Run: headless pygame with SDL's dummy video driver; simulated clock (each Clock.tick advances the game by its frame time, no real sleeping); random seed 0; keys injected as events and as key.get_pressed() state; no mouse input.
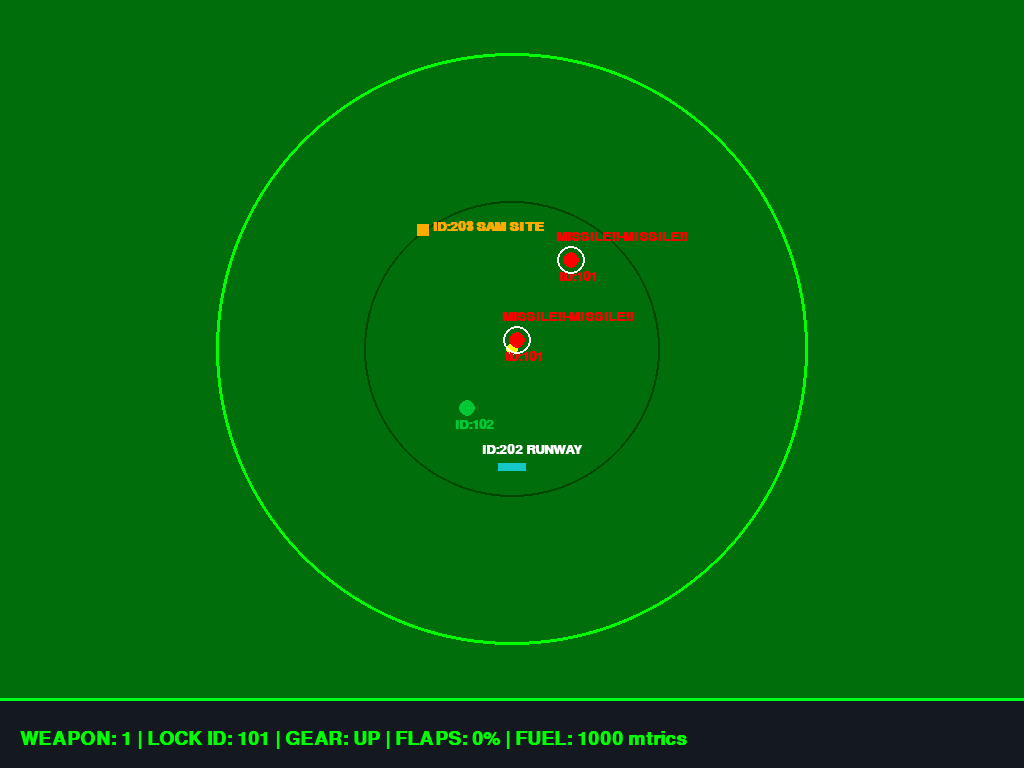
Frame 1 of 4 · flips 1–60 · no input
Frame 2 of 4 · flips 61–180 · tapped SPACE, RETURN · held RIGHT (→), D · screen unchanged from frame 1, image omitted
Frame 3 of 4 · flips 181–300 · held DOWN (↓), S · screen unchanged from frame 2, image omitted
Frame 4 of 4 · flips 301–420 · held LEFT (←), A, UP (↑), W · screen unchanged from frame 3, image omitted

The pygame program that drew these frames:

import sys
import pygame

# ==========================================
# 1. WAKE UP PYGAME & SETUP SCREEN MONITOR
# ==========================================
pygame.init()                          # Wake up graphics engine rock
info = pygame.display.Info()           # Look at computer monitor dimensions
w, h = info.current_w, info.current_h  # Grab monitor width (w) and height (h)

# Open giant full-screen borderless window on monitor
screen = pygame.display.set_mode((w, h), pygame.FULLSCREEN)
pygame.display.set_caption("why did i chose this project blink 2 for help while debuging it")
clock = pygame.time.Clock()            # Create timer clock to lock speed at 60 FPS

# ==========================================
# 2. TELEMETRY DATA ROCKS (LEATHER POUCHES)
# ==========================================
# Player ship status pouch
player = {"gear": False, "flaps": 0, "fuel": 1000, "weaponId": 1, "targetLockId": 101}

# Enemy and friendly planes list (each has ID, position X/Z, team color, locks)
planes = [
    {"id": 101, "x": 2000, "z": 3000, "team": 1, "isLocked": True, "missileWarning": True},# Enemy ID 101
    {"id": 101, "x": 200, "z": 300, "team": 1, "isLocked": True, "missileWarning": True},
    {"id": 102, "x": -1500, "z": -2000, "team": 0, "isLocked": False, "missileWarning": False} # Friend ID 102
]

# Ground targets and runways list
grounds = [
    {"id": 201, "x": -3000, "z": 4000, "name": "SAM SITE", "hp": 100, "isRunway": False},
    {"id": 203, "x": -3000, "z": 4000, "name": "SAM SITE", "hp": 100, "isRunway": False},
    {"id": 202, "x": 0, "z": -4000, "name": "RUNWAY 09", "hp": 0, "isRunway": True}
]

max_range = 10000  # Max radar view distance in meters

# ==========================================
# 3. CHISEL FONT STAMPS (BIG TEXT)
# ==========================================
font = pygame.font.SysFont("monospace", 28, bold=True)       # Big font for bottom bar
small_font = pygame.font.SysFont("monospace", 20, bold=True) # Big font for IDs and text

# ==========================================
# 4. MAIN GAME LOOP (RUNS 60 TIMES PER SECOND)
# ==========================================
running = True
while running:
    
    # Check if pilot press keys on keyboard
    for event in pygame.event.get():
        # If window close clicked OR ESC key pressed -> break loop and exit cave!
        if event.type == pygame.QUIT or (event.type == pygame.KEYDOWN and event.key == pygame.K_ESCAPE):
            running = False

    # Paint entire screen pitch black (wipe old frame clean)
    screen.fill((0, 110, 10))

    # Calculate radar circle center and dimensions
    bar_height = 69
    radar_h = h - bar_height
    center_x = w // 2
    center_y = radar_h // 2
    radius = int(min(center_x, center_y) * 0.85)

    # ------------------------------------------
    # DRAW RADAR SCOPE CIRCLES & PLAYER CENTER
    # ------------------------------------------
    pygame.draw.circle(screen, (0, 255, 0), (center_x, center_y), radius, 3)     # Outer green radar ring
    pygame.draw.circle(screen, (0, 68, 0), (center_x, center_y), int(radius * 0.5), 2) # Inner radar ring
    pygame.draw.circle(screen, (255, 255, 0), (center_x, center_y), 6)           # Player yellow dot in middle

    # ------------------------------------------
    # DRAW GROUND TARGETS & RUNWAYS
    # ------------------------------------------
    for g in grounds:
        # Convert world coordinates (x, z) into screen pixel coordinates (sx, sy)
        sx = int(center_x + (g["x"] / max_range) * radius)
        sy = int(center_y - (g["z"] / max_range) * radius)

        if g["isRunway"]:
            # Draw grey runway rectangle box
            pygame.draw.rect(screen, (20, 200, 200), (sx - 14, sy - 4, 28, 8))
            # Chisel runway text stamp and place it above runway
            txt = small_font.render(f"ID:{g['id']} RUNWAY", True, (255, 255, 255))
            screen.blit(txt, (sx - 30, sy - 24))
        else:
            # Draw orange SAM site square box
            pygame.draw.rect(screen, (255, 170, 0), (sx - 6, sy - 6, 12, 12))
            # Chisel SAM text stamp with ID and HP, place it next to box
            txt = small_font.render(f"ID:{g['id']} {g['name']}", True, (255, 170, 0))
            screen.blit(txt, (sx + 10, sy - 10))

    # ------------------------------------------
    # DRAW PLANES & ENEMY ID NUMBERS
    # ------------------------------------------
    for p in planes:
        # Convert plane world coordinates into screen pixels
        sx = int(center_x + (p["x"] / max_range) * radius)
        sy = int(center_y - (p["z"] / max_range) * radius)

        # Pick color: Red if enemy (team 1), Green if friend (team 0)
        color = (255, 0, 0) if p["team"] == 1 else (0, 200, 55)
        
        # Draw dot blip for plane
        pygame.draw.circle(screen, color, (sx, sy), 8)

        # STAMP ENEMY ID NUMBER NEXT TO DOT:
        # 1. Grab ID from pouch -> format into string "ID:101"
        # 2. Chisel into image stamp using small_font
        id_txt = small_font.render(f"ID:{p['id']}", True, color)
        # 3. Stamp image onto screen 12 pixels right and 10 pixels up from dot
        screen.blit(id_txt, (sx - 12, sy + 10))

        # If enemy lock on player, draw yellow target ring around dot
        if p["isLocked"]:
            pygame.draw.circle(screen, (255, 255, 255), (sx, sy), 14, 2)

        # If missile incoming, stamp red "LOCK!" warning text above dot
        if p["missileWarning"]:
            warn_txt = small_font.render("MISSILE!!-MISSILE!!", True, (255, 0, 0))
            screen.blit(warn_txt, (sx - 15, sy - 30))

    # ------------------------------------------
    # DRAW BOTTOM STATUS BAR
    # ------------------------------------------
    # Draw dark grey bar rectangle across bottom of screen
    pygame.draw.rect(screen, (19,25 ,30 ), (0, radar_h, w, bar_height))
    # Draw bright green dividing line above bar
    pygame.draw.line(screen, (0, 255, 27), (0, radar_h), (w, radar_h), 3)

    # Format player stats text string
    gear_txt = "DOWN" if player["gear"] else "UP"
    bar_text = f"WEAPON: {player['weaponId']} | LOCK ID: {player['targetLockId']} | GEAR: {gear_txt} | FLAPS: {player['flaps']}% | FUEL: {player['fuel']} mtrics"
    
    # Chisel status text into image stamp and paste onto bottom bar
    text_surface = font.render(bar_text, True, (0, 255, 0))
    screen.blit(text_surface, (20, radar_h + 30))

    # ==========================================
    # 5. FLIP SCREEN & WAIT FOR NEXT FRAME
    # ==========================================
    pygame.display.flip()  # Push completed drawing to monitor display rock
    clock.tick(30)         # Wait to maintain steady 60 frames per second

# Quit Pygame engine safely when loop break
pygame.quit()
sys.exit()
